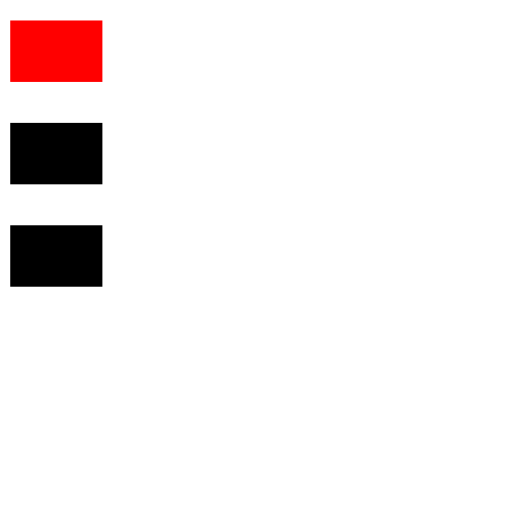
t = 0.00 s
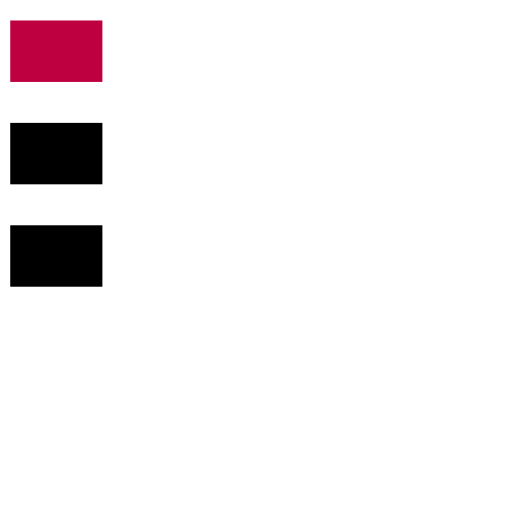
t = 0.75 s
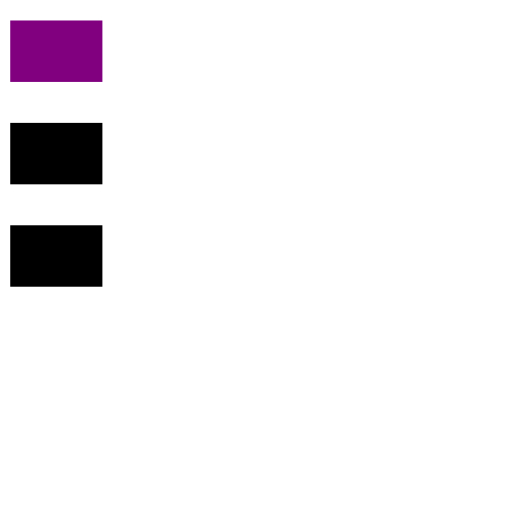
t = 1.50 s
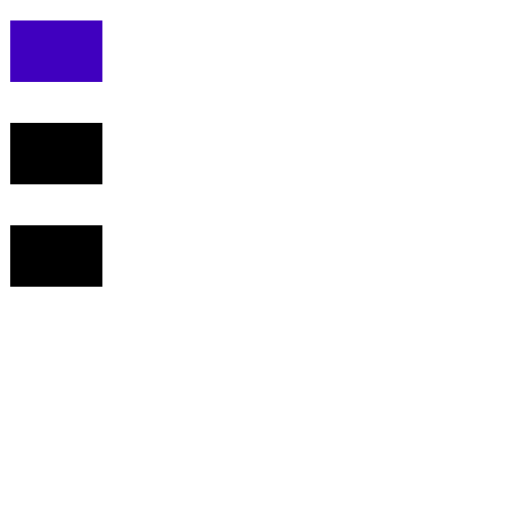
t = 2.25 s
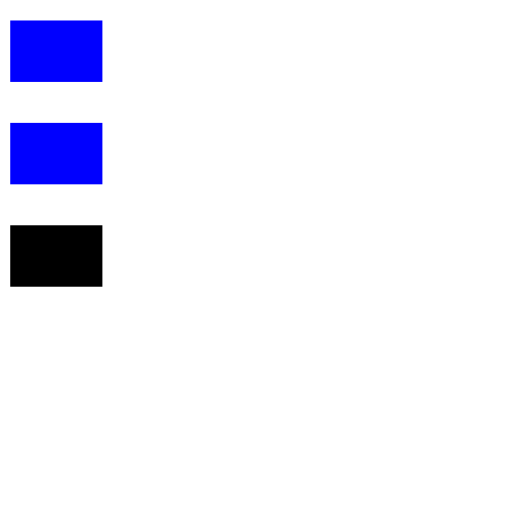
t = 3.00 s

The animated SVG that drew these frames (rendered in a browser with its animation timeline set to each time). Animation: 3 SMIL elements (animate=3); one cycle of 3.00 s.

<svg viewBox="0 0 500 500" 
    xmlns="http://www.w3.org/2000/svg" 
    xmlns:xlink="http://www.w3.org/1999/xlink">
  <rect x="10" y="20" width="90" height="60">
    <animate id="a1" attributeName="fill" from="red" to="blue" dur="3s" fill="freeze" />
  </rect>
  <rect x="10" y="120" width="90" height="60">
    <animate id="a2" attributeName="fill" from="blue" to="yellow" begin="a1.end" dur="3s" fill="freeze" />
  </rect>
  <rect x="10" y="220" width="90" height="60">
    <animate id="a3" attributeName="fill" from="yellow" to="green" begin="a2.end" dur="3s" fill="freeze" />
  </rect>
  Sorry, your browser does not support inline SVG.  
</svg>